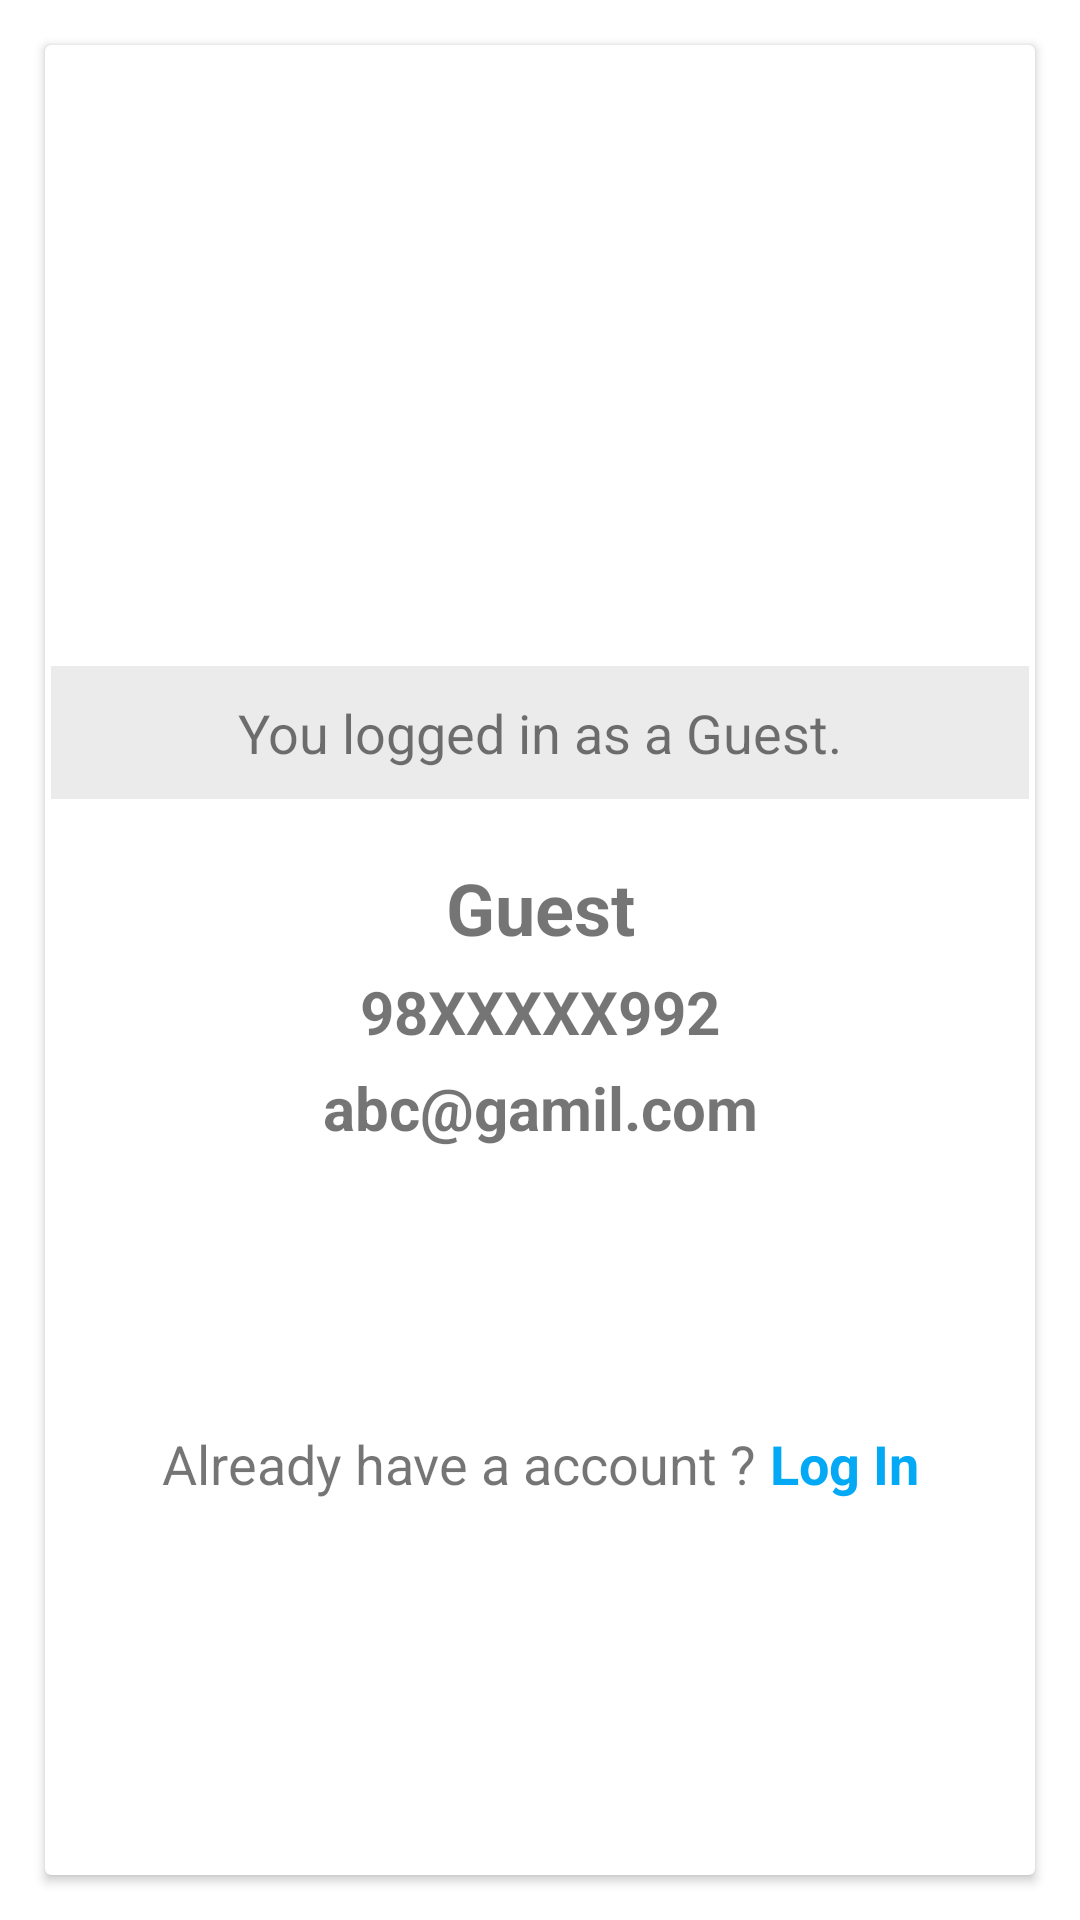

Here is an Android app screen rendered from its layout file. Give the layout XML and the strings, colors and styles it references.
<!-- AndroidManifest.xml: application theme Theme.Project -->
<!-- res/layout/fragment_profile.xml -->
<?xml version="1.0" encoding="utf-8"?>
<androidx.constraintlayout.widget.ConstraintLayout xmlns:android="http://schemas.android.com/apk/res/android"
    xmlns:tools="http://schemas.android.com/tools"
    android:layout_width="match_parent"
    android:layout_height="match_parent"
    xmlns:app="http://schemas.android.com/apk/res-auto"
    android:background="@drawable/ic_background"
    tools:context=".ui.profile.ProfileFragment">

    <androidx.cardview.widget.CardView
        android:layout_width="match_parent"
        android:layout_height="match_parent"
        android:layout_margin="15dp"
        app:layout_constraintTop_toTopOf="parent"
        app:layout_constraintBottom_toBottomOf="parent"
        app:layout_constraintLeft_toLeftOf="parent"
        app:layout_constraintRight_toRightOf="parent"
        >

        <LinearLayout
            android:layout_width="match_parent"
            android:layout_height="wrap_content"
            android:orientation="vertical"
            android:layout_margin="2dp"
            >
            <ImageView
                android:layout_width="match_parent"
                android:layout_height="200dp"
                android:src="@drawable/ic_workshop_image"
                android:contentDescription="@string/workshop_contentDescription"
                android:scaleType="fitCenter"
                />
            <TextView
                android:id="@+id/tv_logged_in_guest"
                android:layout_width="match_parent"
                android:layout_height="wrap_content"
                android:maxLines="1"
                android:text="@string/you_logged_in_as_a_guest"
                android:textSize="@dimen/btn_text_size"
                android:gravity="center"
                android:layout_marginTop="5dp"
                android:background="#ebebeb"
                android:padding="10dp"/>
            <TextView
                android:id="@+id/tv_user_name"
                android:layout_width="match_parent"
                android:layout_height="wrap_content"
                android:gravity="center"
                android:text="@string/text_guest"
                android:textSize="@dimen/user_name_text_size"
                android:layout_marginTop="@dimen/user_name_margin_top"
                android:textStyle="bold"
                />
            <TextView
                android:id="@+id/tv_user_number"
                android:layout_width="match_parent"
                android:layout_height="wrap_content"
                android:gravity="center"
                android:text="@string/dummy_phone_number"
                android:textSize="@dimen/phone_email_text_size"
                android:layout_marginTop="@dimen/phone_email_margin_top"
                android:textStyle="bold"
                />
            <TextView
                android:id="@+id/tv_user_email"
                android:layout_width="match_parent"
                android:layout_height="wrap_content"
                android:gravity="center"
                android:text="@string/dummy_email_id"
                android:textSize="@dimen/phone_email_text_size"
                android:layout_marginTop="@dimen/phone_email_margin_top"
                android:textStyle="bold"
                />
            <Button
                android:id="@+id/btn_sign_up"
                android:layout_width="match_parent"
                android:layout_height="wrap_content"
                android:layout_gravity="center"
                android:layout_marginStart="@dimen/btn_marginStartEnd"
                android:layout_marginTop="@dimen/sign_up_btn_marginTop"
                android:layout_marginEnd="@dimen/btn_marginStartEnd"
                android:background="@drawable/shape_button_rounded"
                android:foreground="?attr/selectableItemBackground"
                android:gravity="center"
                android:paddingTop="@dimen/btn_paddingTopBottom"
                android:paddingBottom="@dimen/btn_paddingTopBottom"
                android:text="@string/signup"
                android:textColor="@android:color/white"
                android:textSize="@dimen/btn_text_size"
                app:backgroundTint="@null"
                tools:targetApi="m"
                tools:ignore="UnusedAttribute" />

            <LinearLayout
                android:id="@+id/ll_have_account"
                android:layout_width="match_parent"
                android:layout_height="wrap_content"
                android:orientation="horizontal"
                android:padding="5dp"
                android:layout_marginTop="10dp"
                android:gravity="center"
                >
                <TextView
                    android:layout_width="wrap_content"
                    android:layout_height="wrap_content"
                    android:text="@string/text_already_have_a_account"
                    android:textSize="@dimen/btn_text_size"
                    android:gravity="center"/>
                <TextView
                    android:id="@+id/tv_log_in"
                    android:layout_width="wrap_content"
                    android:layout_height="match_parent"
                    android:text="@string/text_log_in_profile_fragment"
                    android:textColor="@color/colorPrimary"
                    android:textStyle="bold"
                    android:gravity="center"
                    android:layout_marginStart="5dp"
                    android:textSize="@dimen/btn_text_size"
                    android:layout_marginLeft="5dp" />
            </LinearLayout>

        </LinearLayout>

    </androidx.cardview.widget.CardView>


</androidx.constraintlayout.widget.ConstraintLayout>
<!-- resources referenced by this layout -->
<resources>
  <color name="colorPrimary">#03A9F4</color>
  <dimen name="btn_marginStartEnd">20dp</dimen>
  <dimen name="btn_paddingTopBottom">8dp</dimen>
  <dimen name="btn_text_size">18sp</dimen>
  <dimen name="phone_email_margin_top">5dp</dimen>
  <dimen name="phone_email_text_size">20sp</dimen>
  <dimen name="sign_up_btn_marginTop">30dp</dimen>
  <dimen name="user_name_margin_top">20dp</dimen>
  <dimen name="user_name_text_size">24sp</dimen>
  <string name="dummy_email_id">abc@gamil.com</string>
  <string name="dummy_phone_number">98XXXXX992</string>
  <string name="signup">SIGN UP</string>
  <string name="text_already_have_a_account">Already have a account ?</string>
  <string name="text_guest">Guest</string>
  <string name="text_log_in_profile_fragment">Log In</string>
  <string name="workshop_contentDescription">workshop image</string>
  <string name="you_logged_in_as_a_guest">You logged in as a Guest.</string>
  <style name="Theme.Project" parent="Theme.MaterialComponents.DayNight.DarkActionBar">
          
          <item name="colorPrimary">@color/colorPrimaryDark</item>
          <item name="colorPrimaryVariant">@color/colorAccent</item>
          <item name="colorOnPrimary">@color/white</item>
          
          <item name="colorSecondary">@color/teal_200</item>
          <item name="colorSecondaryVariant">@color/teal_700</item>
          <item name="colorOnSecondary">@color/black</item>
          
          <item name="android:statusBarColor" tools:targetApi="l">?attr/colorPrimaryVariant</item>
          
      </style>
  <color name="colorPrimaryDark">#03A9F4</color>
  <color name="colorAccent">#0288D1</color>
  <color name="white">#FFFFFFFF</color>
  <color name="teal_200">#FF03DAC5</color>
  <color name="teal_700">#FF018786</color>
  <color name="black">#FF000000</color>
</resources>
